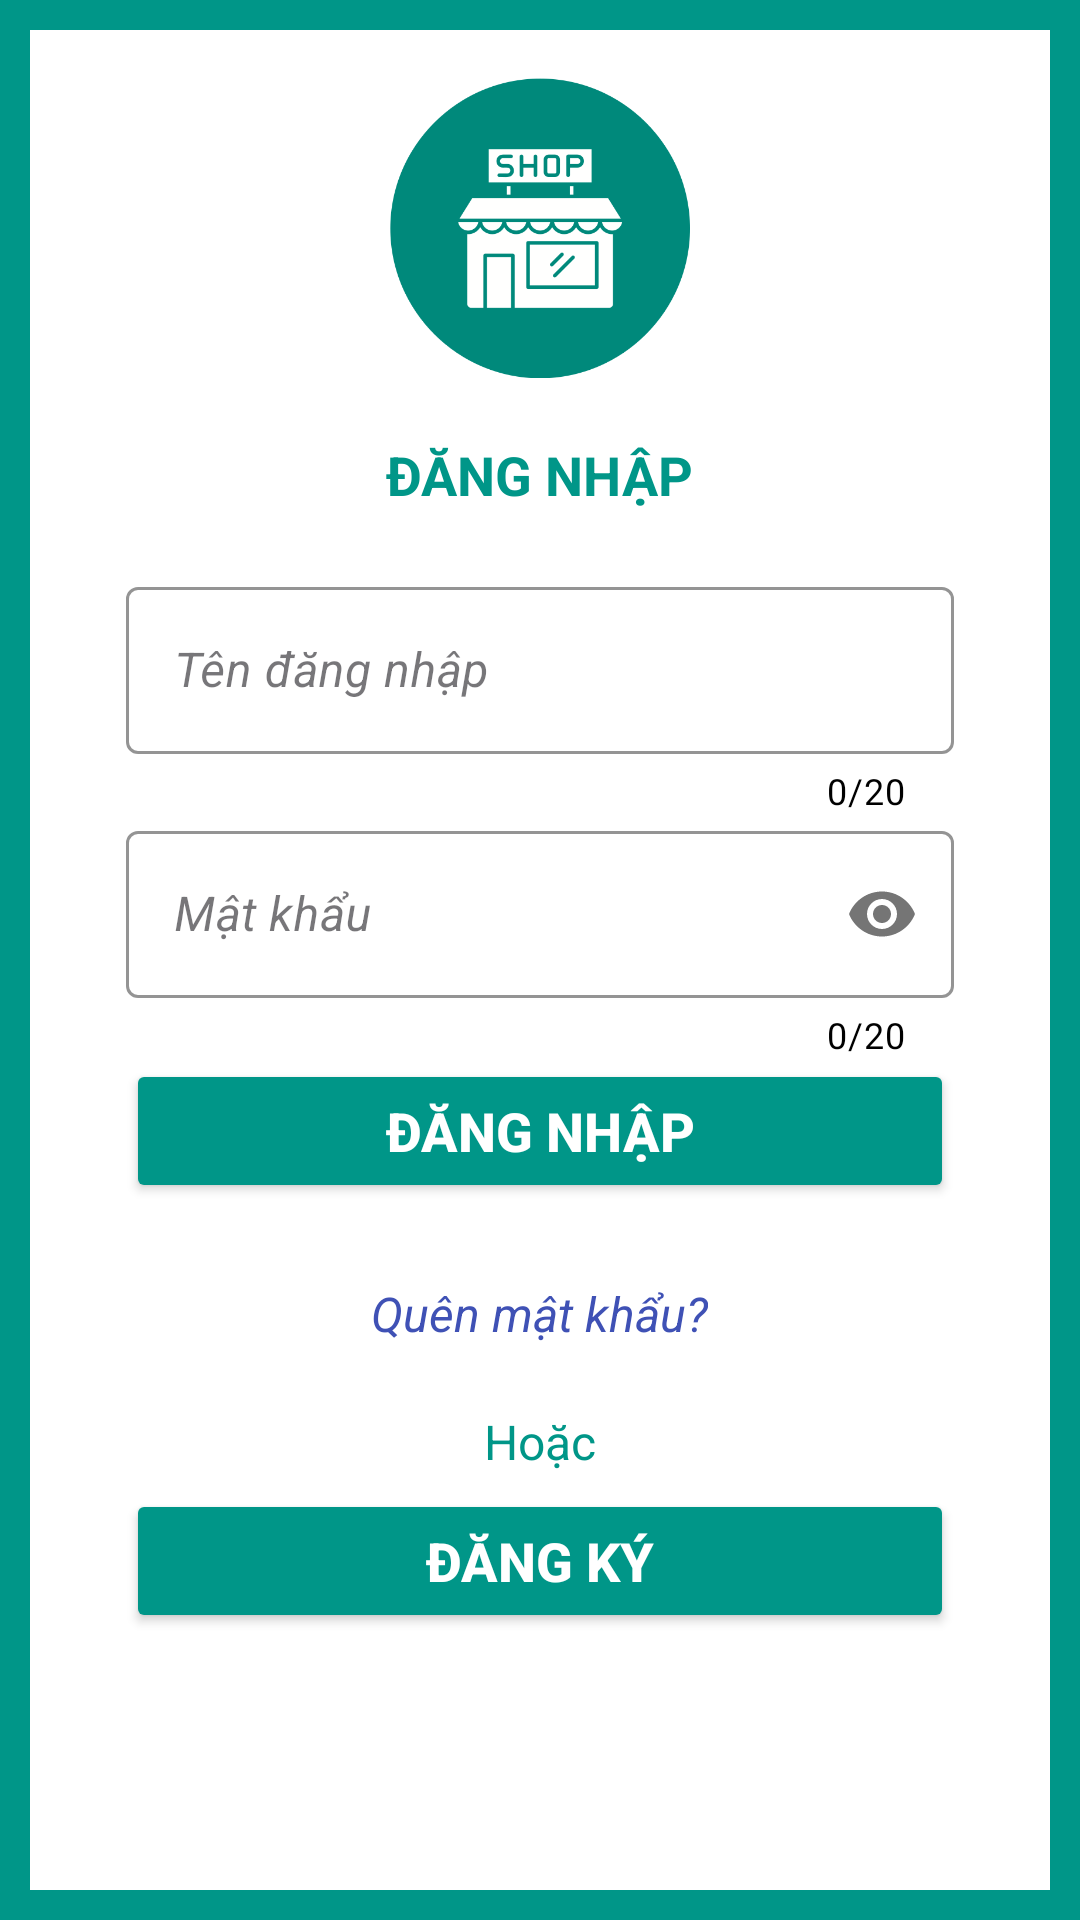

Produce the Android XML layout that renders to this screen, including the resource entries it uses.
<!-- AndroidManifest.xml: application theme Theme.SalesManager -->
<!-- res/layout/activity_login.xml -->
<?xml version="1.0" encoding="utf-8"?>
<LinearLayout xmlns:android="http://schemas.android.com/apk/res/android"
    xmlns:app="http://schemas.android.com/apk/res-auto"
    xmlns:tools="http://schemas.android.com/tools"
    android:layout_width="match_parent"
    android:layout_height="match_parent"
    android:background="@color/darkgreen"
    android:padding="10dp"
    android:orientation="vertical"
    tools:context=".activities.login.LoginActivity">

    <ScrollView
        android:layout_width="match_parent"
        android:layout_height="match_parent"
        android:fillViewport="true">
        <LinearLayout
            android:layout_width="match_parent"
            android:layout_height="match_parent"
            android:orientation="vertical"
            android:paddingTop="16dp"
            android:paddingEnd="16dp"
            android:paddingStart="16dp"
            android:paddingBottom="16dp"
            android:background="@color/white">
            <ImageView
                android:layout_width="100dp"
                android:layout_height="100dp"
                android:src="@drawable/applogo"
                android:layout_gravity="center_horizontal"/>

            <TextView
                android:layout_width="wrap_content"
                android:layout_height="wrap_content"
                android:layout_gravity="center_horizontal"
                android:layout_margin="10dp"
                android:padding="10dp"
                android:text="ĐĂNG NHẬP"
                android:textColor="@color/darkgreen"
                android:textSize="18sp"
                android:textStyle="bold" />

            <com.google.android.material.textfield.TextInputLayout
                app:hintTextColor="@color/black"
                app:helperTextTextColor="@color/green"
                app:helperTextEnabled="true"
                android:id="@+id/layout_edt_username"
                app:counterEnabled="true"
                app:counterMaxLength="20"
                app:counterTextColor="@color/black"
                android:layout_width="match_parent"
                android:layout_height="wrap_content"
                android:layout_marginStart="16dp"
                android:layout_marginEnd="16dp"
                app:boxStrokeColor="@color/black"
                app:errorTextColor="@color/red"
                app:errorEnabled="true"
                style="@style/Widget.MaterialComponents.TextInputLayout.OutlinedBox">
                <com.google.android.material.textfield.TextInputEditText
                    android:id="@+id/etUsername"
                    android:layout_width="match_parent"
                    android:layout_height="wrap_content"
                    android:drawableStart="@drawable/baseline_person_24"
                    android:drawableTint="@color/darkgreen"
                    android:drawablePadding="10dp"
                    android:hint="Tên đăng nhập"
                    android:textStyle="italic"
                    android:inputType="text" />
            </com.google.android.material.textfield.TextInputLayout>

            <com.google.android.material.textfield.TextInputLayout
                app:hintTextColor="@color/black"
                app:helperTextTextColor="@color/green"
                app:helperTextEnabled="true"
                android:id="@+id/layout_edt_password"
                app:counterEnabled="true"
                app:counterMaxLength="20"
                app:counterTextColor="@color/black"
                android:layout_width="match_parent"
                android:layout_height="wrap_content"
                android:layout_marginStart="16dp"
                android:layout_marginEnd="16dp"
                app:boxStrokeColor="@color/black"
                app:errorTextColor="@color/red"
                app:errorEnabled="true"
                app:passwordToggleEnabled="true"
                style="@style/Widget.MaterialComponents.TextInputLayout.OutlinedBox">
                <com.google.android.material.textfield.TextInputEditText
                    android:id="@+id/etPassword"
                    android:layout_width="match_parent"
                    android:layout_height="wrap_content"
                    android:drawableStart="@drawable/baseline_lock_24"
                    android:drawableTint="@color/darkgreen"
                    android:drawablePadding="10dp"
                    android:hint="Mật khẩu"
                    android:textStyle="italic"
                    android:inputType="textPassword" />
            </com.google.android.material.textfield.TextInputLayout>

            <Button
                android:id="@+id/btnLogin"
                android:layout_width="match_parent"
                android:layout_height="wrap_content"
                android:backgroundTint="@color/darkgreen"
                android:text="Đăng nhập"
                android:textColor="#FFFFFF"
                android:textSize="18sp"
                android:textStyle="bold"
                android:padding="10dp"
                android:layout_marginStart="16dp"
                android:layout_marginEnd="16dp"/>

            <TextView
                android:id="@+id/forgot_password"
                android:layout_width="wrap_content"
                android:layout_height="wrap_content"
                android:layout_gravity="center_horizontal"
                android:layout_marginTop="10dp"
                android:clickable="true"
                android:text="Quên mật khẩu?"
                android:textColor="#3F51B5"
                android:textStyle="italic"
                android:textSize="16sp"
                android:padding="16dp"
                android:focusable="true" />

            <TextView
                android:layout_width="match_parent"
                android:layout_height="wrap_content"
                android:layout_margin="5dp"
                android:gravity="center"
                android:text="Hoặc"
                android:textColor="@color/darkgreen"
                android:textSize="16sp" />

            <Button
                android:id="@+id/btnRegister"
                android:layout_width="match_parent"
                android:layout_height="wrap_content"
                android:backgroundTint="@color/darkgreen"
                android:text="Đăng ký"
                android:textColor="#FFFFFF"
                android:textSize="18sp"
                android:textStyle="bold"
                android:padding="10dp"
                android:layout_marginStart="16dp"
                android:layout_marginEnd="16dp"/>

        </LinearLayout>

    </ScrollView>

</LinearLayout>
<!-- resources referenced by this layout -->
<resources>
  <color name="black">#FF000000</color>
  <color name="darkgreen">#009688</color>
  <color name="green">#4CAF50</color>
  <color name="red">#F44336</color>
  <color name="white">#FFFFFFFF</color>
  <!-- drawable applogo: png bitmap (drawable, 22040 bytes) -->
  <style name="Theme.SalesManager" parent="Base.Theme.SalesManager" />
  
      //toolbar
  <style name="Base.Theme.SalesManager" parent="Theme.Material3.DayNight.NoActionBar">
          
          
      </style>
</resources>
